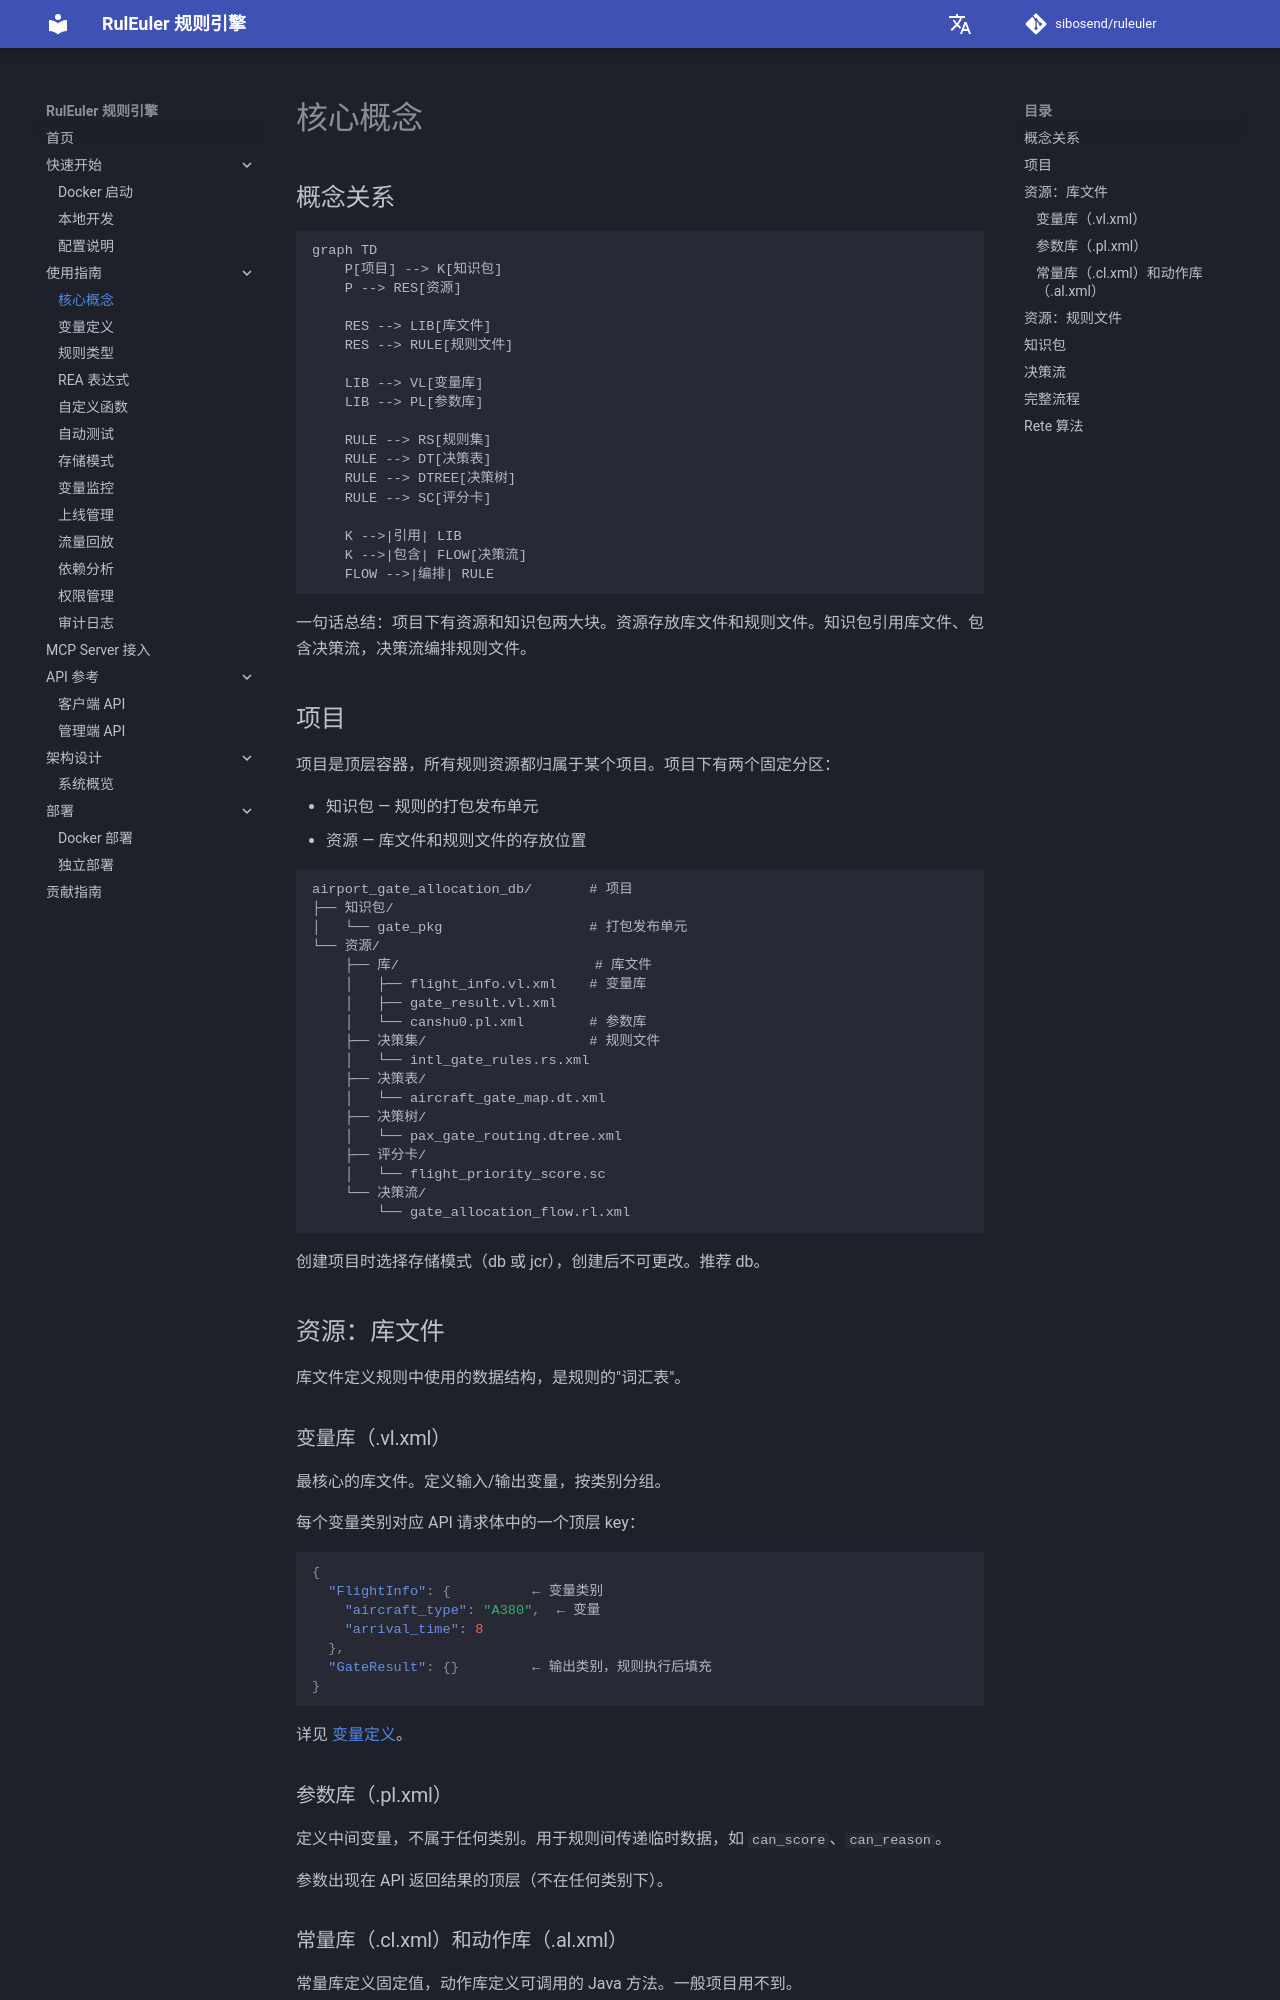

repository: sibosend/ruleuler · page: guide/concepts/index.html · generator: mkdocs

# 核心概念

## 概念关系

```mermaid
graph TD
    P[项目] --> K[知识包]
    P --> RES[资源]

    RES --> LIB[库文件]
    RES --> RULE[规则文件]

    LIB --> VL[变量库]
    LIB --> PL[参数库]

    RULE --> RS[规则集]
    RULE --> DT[决策表]
    RULE --> DTREE[决策树]
    RULE --> SC[评分卡]

    K -->|引用| LIB
    K -->|包含| FLOW[决策流]
    FLOW -->|编排| RULE
```

一句话总结：项目下有资源和知识包两大块。资源存放库文件和规则文件。知识包引用库文件、包含决策流，决策流编排规则文件。

## 项目

项目是顶层容器，所有规则资源都归属于某个项目。项目下有两个固定分区：

- 知识包 — 规则的打包发布单元
- 资源 — 库文件和规则文件的存放位置

```
airport_gate_allocation_db/       # 项目
├── 知识包/
│   └── gate_pkg                  # 打包发布单元
└── 资源/
    ├── 库/                        # 库文件
    │   ├── flight_info.vl.xml    # 变量库
    │   ├── gate_result.vl.xml
    │   └── canshu0.pl.xml        # 参数库
    ├── 决策集/                    # 规则文件
    │   └── intl_gate_rules.rs.xml
    ├── 决策表/
    │   └── aircraft_gate_map.dt.xml
    ├── 决策树/
    │   └── pax_gate_routing.dtree.xml
    ├── 评分卡/
    │   └── flight_priority_score.sc
    └── 决策流/
        └── gate_allocation_flow.rl.xml
```

创建项目时选择存储模式（db 或 jcr），创建后不可更改。推荐 db。

## 资源：库文件

库文件定义规则中使用的数据结构，是规则的"词汇表"。

### 变量库（.vl.xml）

最核心的库文件。定义输入/输出变量，按类别分组。

每个变量类别对应 API 请求体中的一个顶层 key：

```json
{
  "FlightInfo": {          ← 变量类别
    "aircraft_type": "A380",  ← 变量
    "arrival_time": 8
  },
  "GateResult": {}         ← 输出类别，规则执行后填充
}
```

详见 [变量定义](general-entity.md)。

### 参数库（.pl.xml）

定义中间变量，不属于任何类别。用于规则间传递临时数据，如 `can_score`、`can_reason`。

参数出现在 API 返回结果的顶层（不在任何类别下）。

### 常量库（.cl.xml）和动作库（.al.xml）

常量库定义固定值，动作库定义可调用的 Java 方法。一般项目用不到。
